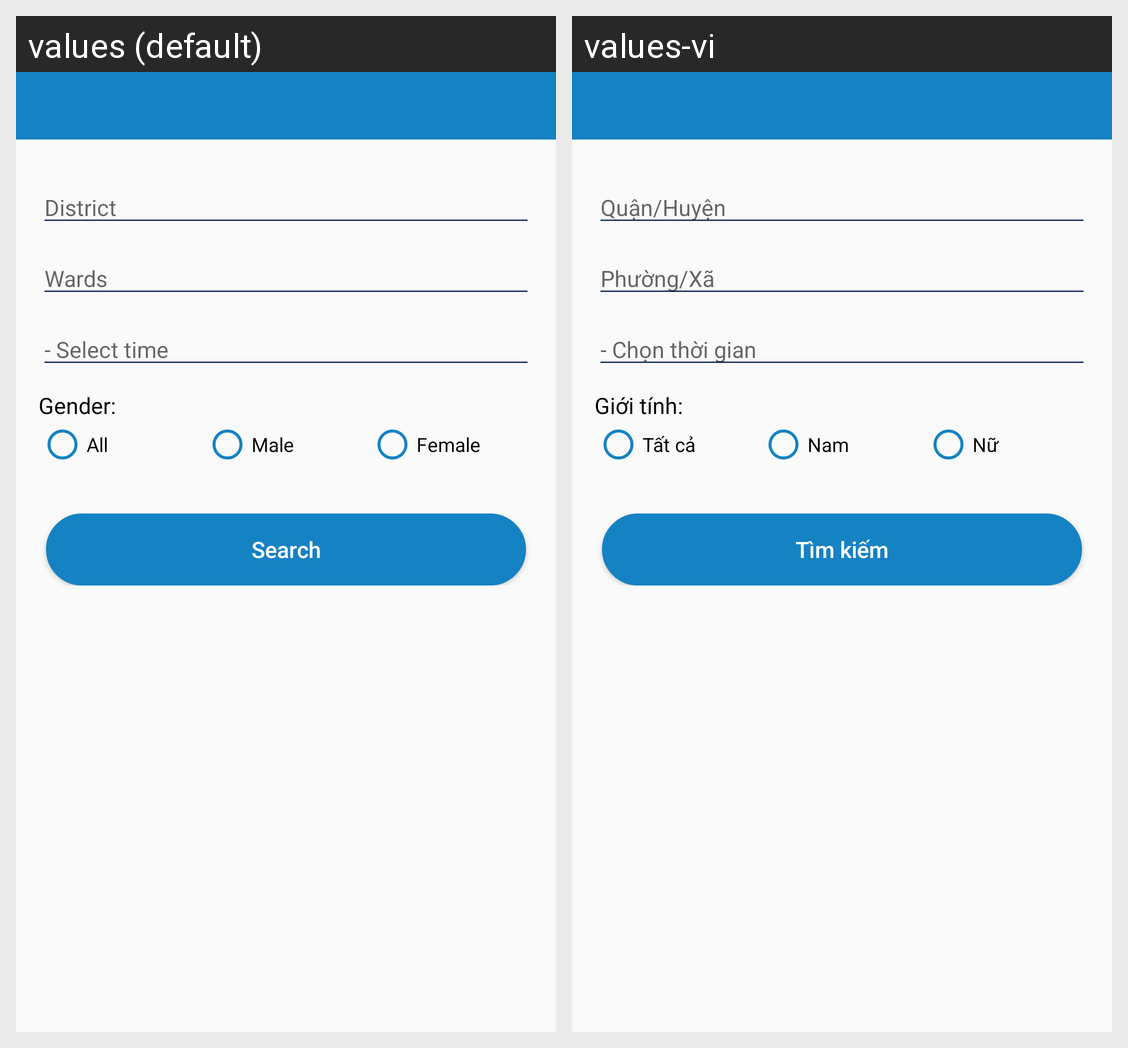

Locale-by-locale string values for the Android screen shown in this grid:
Android screen res/layout/activity_search_together.xml rendered under 2 locales, left to right: values (default), values-vi. Device: Nexus 5 (rendered at 1080×1920; each locale shown at half size, 540×960, under a caption strip naming it); theme Theme.AppCompat.Light.NoActionBar.
Strings drawn on this screen, with the default value and each locale's value (text and hints the layout hard-codes, and strings that could not be matched under every locale, appear in the picture but are not listed):

edt_serch_together_district
  values: District
  values-vi: Quận/Huyện

edt_serch_together_wards
  values: Wards
  values-vi: Phường/Xã

edt_serch_together_time
  values: - Select time
  values-vi: - Chọn thời gian

Sex
  values: Gender:
  values-vi: Giới tính:

sex_all
  values: All
  values-vi: Tất cả

sex_male
  values: Male
  values-vi: Nam

sex_female
  values: Female
  values-vi: Nữ

btn_search
  values: Search
  values-vi: Tìm kiếm
